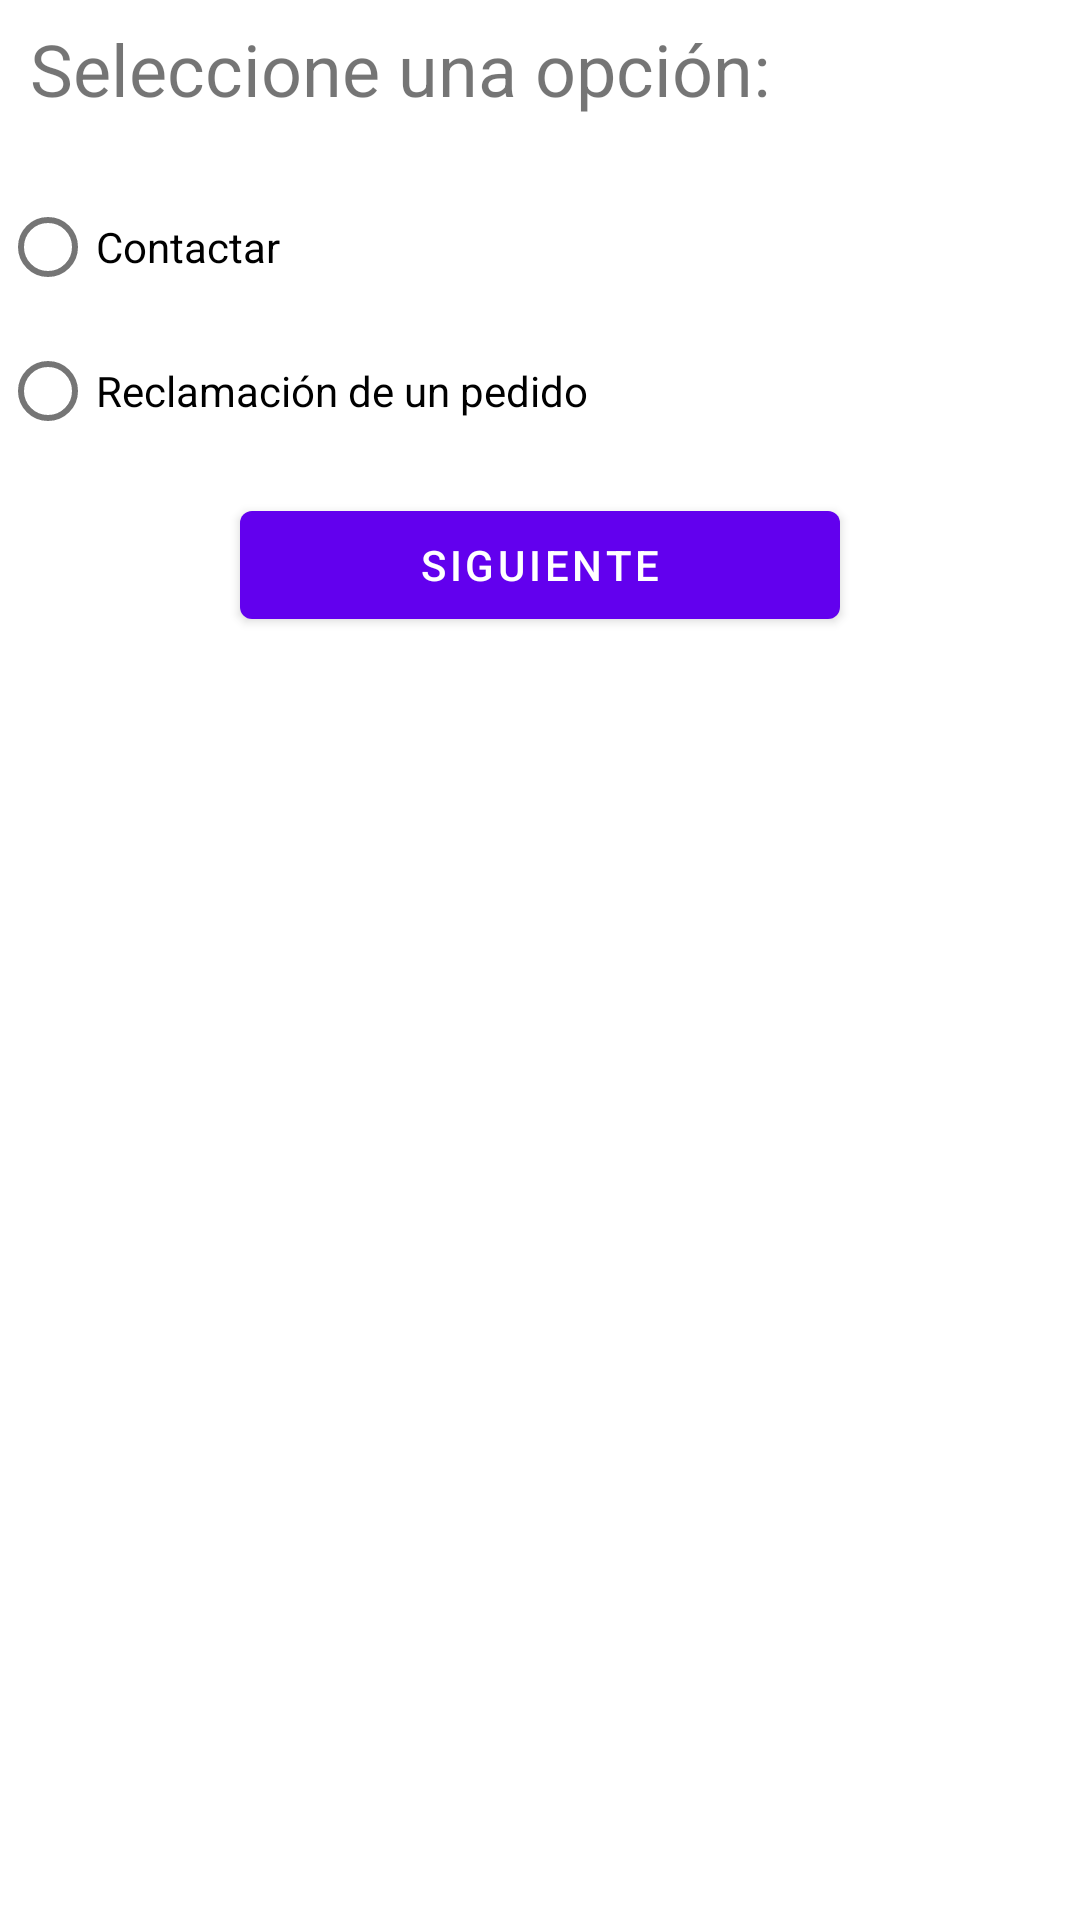

Produce the Android XML layout that renders to this screen, including the resource entries it uses.
<!-- AndroidManifest.xml: application theme Theme.Practica2 -->
<!-- res/layout/contact_fragment.xml -->
<?xml version="1.0" encoding="utf-8"?>
<LinearLayout xmlns:android="http://schemas.android.com/apk/res/android"
    xmlns:tools="http://schemas.android.com/tools"
    android:layout_width="match_parent"
    android:layout_height="match_parent"
    android:layout_margin="15dp"
    android:orientation="vertical"
    tools:context=".fragments.ContactFragment">

    <TextView
        android:id="@+id/textExplian"
        android:layout_width="match_parent"
        android:layout_height="wrap_content"
        android:includeFontPadding="false"
        android:paddingLeft="10dp"
        android:paddingTop="10dp"
        android:paddingBottom="10dp"
        android:text="Seleccione una opción:"
        android:textSize="24sp" />

    <RadioGroup
        android:layout_width="wrap_content"
        android:layout_height="wrap_content"
        android:layout_marginTop="10dp"
        android:layout_marginBottom="10dp">

        <RadioButton
            android:id="@+id/butt_contact"
            android:layout_width="match_parent"
            android:layout_height="wrap_content"
            android:text="Contactar" />

        <RadioButton
            android:id="@+id/butt_reclaim"
            android:layout_width="match_parent"
            android:layout_height="wrap_content"
            android:text="Reclamación de un pedido" />

    </RadioGroup>

    <Button
        android:id="@+id/button_contact_next"
        android:layout_width="200dp"
        android:layout_height="wrap_content"
        android:layout_gravity="center_horizontal"
        android:text="Siguiente" />

</LinearLayout>
<!-- resources referenced by this layout -->
<resources>
  <style name="Theme.Practica2" parent="Theme.MaterialComponents.DayNight.NoActionBar">
          
          <item name="colorPrimary">@color/purple_500</item>
          <item name="colorPrimaryVariant">@color/purple_700</item>
          <item name="colorOnPrimary">@color/white</item>
          
          <item name="colorSecondary">@color/teal_200</item>
          <item name="colorSecondaryVariant">@color/teal_700</item>
          <item name="colorOnSecondary">@color/black</item>
          
          <item name="android:statusBarColor" tools:targetApi="l">?attr/colorPrimaryVariant</item>
          
      </style>
  <!-- not gathered from this repository: default colours our renderer supplied (Android Studio template values) -->
  <color name="purple_500">#FF6200EE</color>
  <color name="purple_700">#FF3700B3</color>
  <color name="teal_200">#FF03DAC5</color>
  <color name="teal_700">#FF018786</color>
  <color name="black">#FF000000</color>
  <color name="white">#FFFFFFFF</color>
</resources>
